2-way image classification set "processed" from GitHub (Twillur/PDE4444-Visual-Quality-Inspection); label vocabulary: fail, pass.

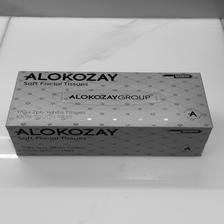
Label: pass

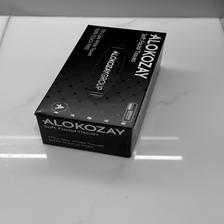
Label: pass

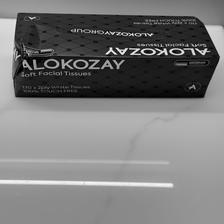
Label: fail

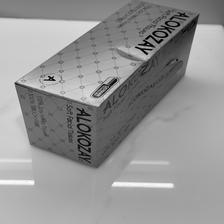
Label: fail

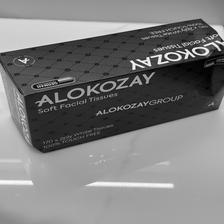
Label: fail

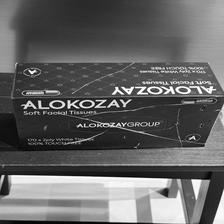
Label: fail
